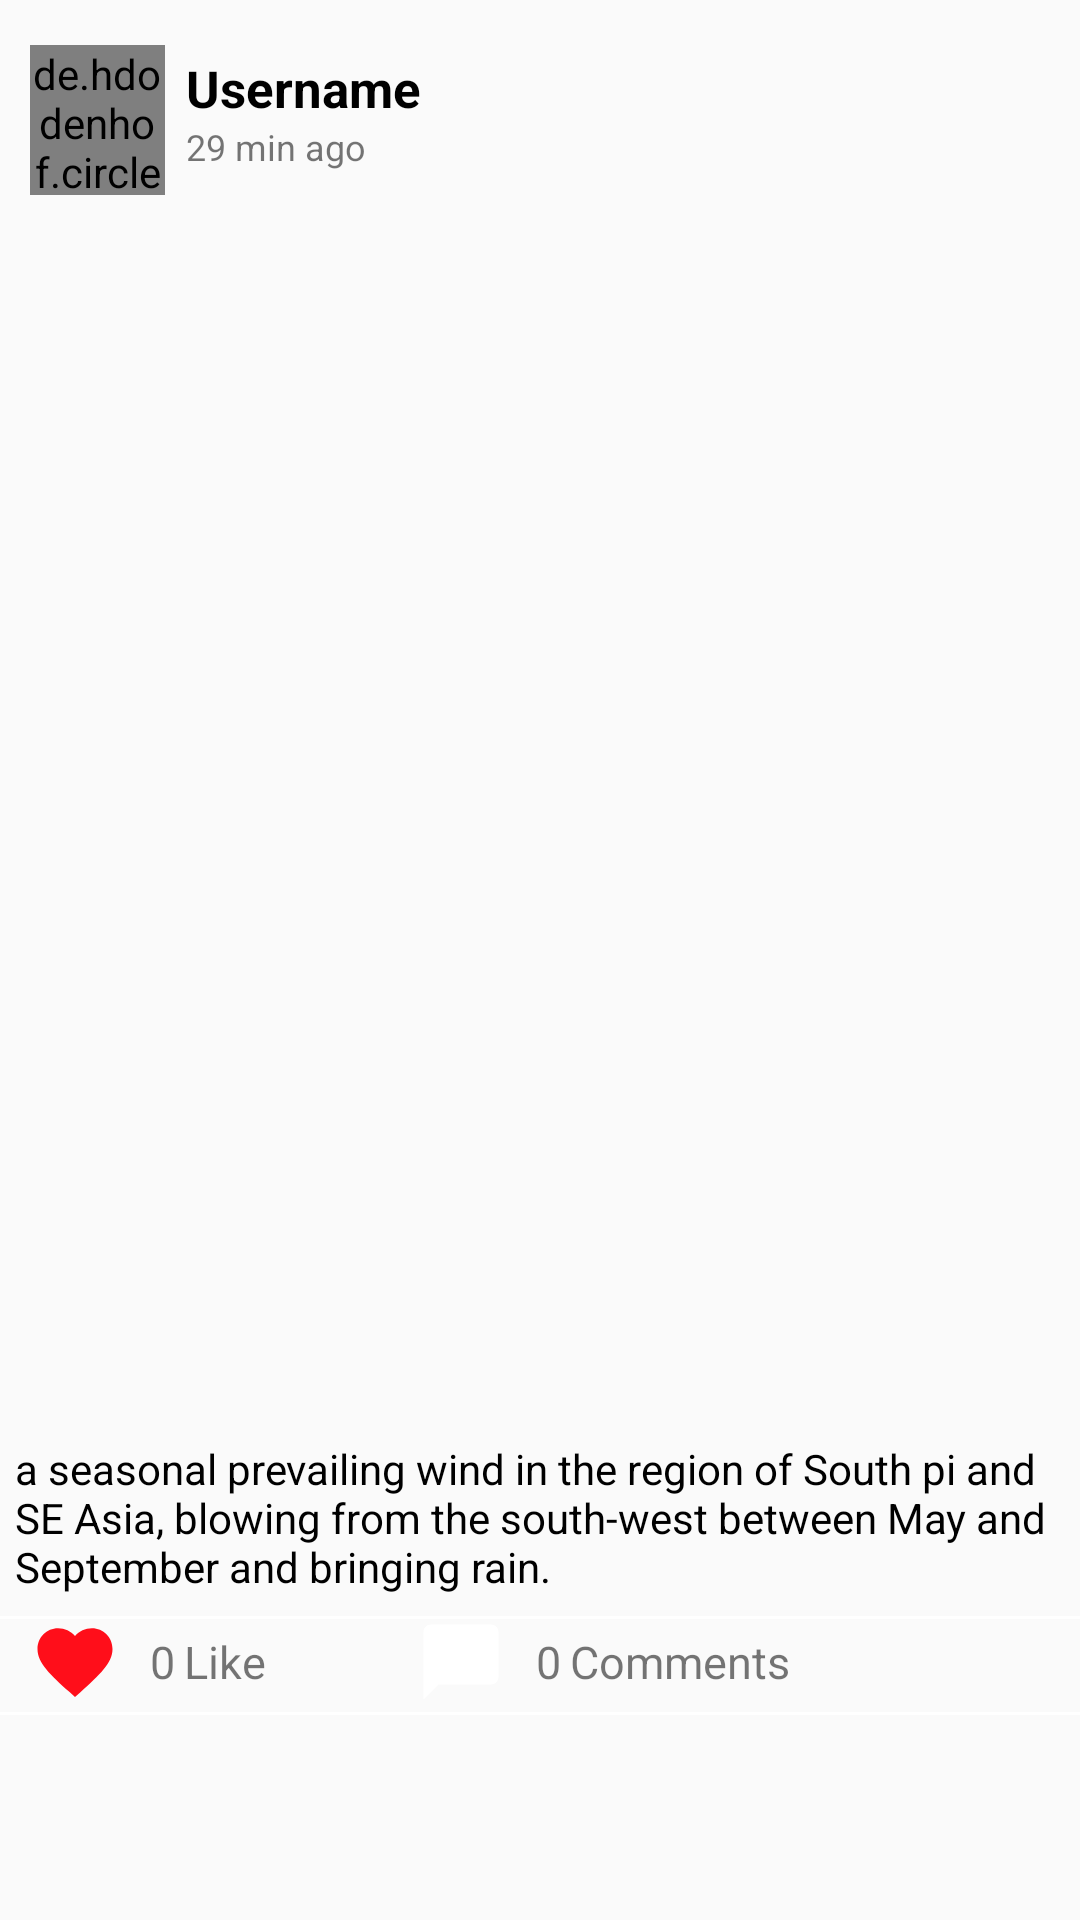

The Android layout XML behind this screen, and the referenced resources:
<!-- AndroidManifest.xml: application theme AppTheme -->
<!-- res/layout/blog_list_item.xml -->
<?xml version="1.0" encoding="utf-8"?>
<RelativeLayout xmlns:android="http://schemas.android.com/apk/res/android"
    android:orientation="vertical"
    android:layout_width="match_parent"
    android:layout_height="wrap_content">

    <RelativeLayout
        android:id="@+id/rl_dp1"
        android:layout_width="match_parent"
        android:layout_height="60dp"
        android:layout_marginTop="10dp">

        <de.hdodenhof.circleimageview.CircleImageView
            android:id="@+id/img_profile"
            android:layout_width="45dp"
            android:layout_height="45dp"
            android:layout_alignParentStart="true"
            android:layout_alignParentTop="true"
            android:layout_alignParentBottom="true"
            android:layout_marginStart="10dp"
            android:layout_marginTop="5dp"
            android:layout_marginBottom="5dp"
            android:src="@drawable/profile_pic"/>

        <TextView
            android:id="@+id/tv_user_name"
            android:layout_width="wrap_content"
            android:layout_height="wrap_content"
            android:layout_marginStart="7dp"
            android:layout_marginLeft="7dp"
            android:layout_marginTop="8dp"
            android:layout_toEndOf="@+id/img_profile"
            android:layout_toRightOf="@id/img_profile"
            android:text="Username"
            android:textColor="@color/black"
            android:textSize="17dp"
            android:textStyle="bold" />

        <TextView
            android:id="@+id/tv_date"
            android:layout_width="wrap_content"
            android:layout_height="wrap_content"
            android:layout_below="@id/tv_user_name"
            android:layout_marginLeft="7dp"
            android:layout_toRightOf="@id/img_profile"
            android:text="29 min ago"
            android:textSize="12dp"/>

        <ImageButton
            android:id="@+id/btn_post_menu"
            android:layout_width="wrap_content"
            android:layout_height="wrap_content"
            android:layout_alignParentRight="true"
            android:src="@drawable/ic_action_post_menu"
            android:background="@android:color/transparent"
            android:layout_centerVertical="true"
            android:layout_marginRight="10dp"
            />
    </RelativeLayout>

    <ImageView
        android:id="@+id/post_image_view"
        android:layout_width="fill_parent"
        android:layout_height="400dp"
        android:layout_below="@+id/rl_dp1"
        android:layout_marginTop="5dp"
        android:src="@drawable/post_image"
        android:tint="@android:color/transparent" />
    <TextView
        android:id="@+id/tv_desc"
        android:layout_width="match_parent"
        android:layout_height="wrap_content"
        android:text="a seasonal prevailing wind in the region of South pi and SE Asia, blowing from the south-west between May and September and bringing rain."
        android:layout_below="@id/post_image_view"
        android:padding="5dp"
        android:textColor="@color/black"
        />
    <LinearLayout
        android:id="@+id/linear3"
        android:layout_width="match_parent"
        android:layout_height="35dp"
        android:layout_below="@id/tv_desc"
        android:orientation="horizontal">
        <LinearLayout
            android:layout_width="wrap_content"
            android:layout_height="wrap_content"
            android:orientation="horizontal"
            android:layout_marginLeft="10dp"
            android:layout_gravity="center_vertical">

            <ImageView
                android:id="@+id/img_like"
                android:layout_width="30dp"
                android:layout_height="30dp"
                android:src="@drawable/ic_action_heart"
                />
            <TextView
                android:id="@+id/tv_like_count"
                android:layout_width="wrap_content"
                android:layout_height="wrap_content"
                android:layout_marginLeft="10dp"
                android:text="0"
                android:layout_gravity="center_vertical"
                android:textSize="15dp" />
            <TextView
                android:id="@+id/tv_like"
                android:layout_width="wrap_content"
                android:layout_height="wrap_content"
                android:layout_marginLeft="3dp"
                android:layout_gravity="center_vertical"
                android:text="Like"
                android:textSize="15dp" />
        </LinearLayout>

        <LinearLayout
            android:id="@+id/ll_comment"
            android:layout_width="wrap_content"
            android:layout_height="wrap_content"
            android:orientation="horizontal"
            android:layout_marginLeft="10dp"
            android:layout_gravity="center_vertical"
            android:layout_marginStart="50dp"
            >
            <ImageView
                android:id="@+id/iv_comment"
                android:layout_width="30dp"
                android:layout_height="30dp"
                android:scaleType="fitCenter"
                android:src="@drawable/ic_action_comment" />

            <TextView
                android:id="@+id/tv_comment_count"
                android:layout_width="wrap_content"
                android:layout_height="wrap_content"
                android:layout_marginLeft="10dp"
                android:text="0"
                android:layout_gravity="center_vertical"
                android:textSize="15dp" />
            <TextView
                android:id="@+id/tv_comment"
                android:layout_width="wrap_content"
                android:layout_height="wrap_content"
                android:layout_marginLeft="3dp"
                android:layout_gravity="center_vertical"
                android:text="Comments"
                android:textSize="15dp" />
        </LinearLayout>



    </LinearLayout>

    <View
        android:id="@+id/divider"
        android:layout_width="match_parent"
        android:layout_height="1dp"
        android:layout_marginTop="2dp"
        android:layout_alignTop="@+id/linear3"
        android:background="@color/white" />
    <View
        android:id="@+id/divider1"
        android:layout_width="match_parent"
        android:layout_height="1dp"
        android:layout_alignBottom="@+id/linear3"
        android:background="@color/white" />
</RelativeLayout>
<!-- resources referenced by this layout -->
<resources>
  <color name="black">#000000</color>
  <color name="white">#FFFFFF</color>
  <!-- drawable ic_action_comment (drawable-anydpi) -->
  <vector xmlns:android="http://schemas.android.com/apk/res/android"
      android:width="24dp"
      android:height="24dp"
      android:viewportWidth="24"
      android:viewportHeight="24"
      android:tint="@color/white">
      <path
          android:fillColor="#FF000000"
          android:pathData="M20,2H4c-1.1,0 -2,0.9 -2,2v18l4,-4h14c1.1,0 2,-0.9 2,-2V4c0,-1.1 -0.9,-2 -2,-2z"/>
  </vector>
  <!-- drawable ic_action_heart (drawable-anydpi) -->
  <vector xmlns:android="http://schemas.android.com/apk/res/android"
      android:width="24dp"
      android:height="24dp"
      android:viewportWidth="24"
      android:viewportHeight="24"
      android:tint="#FF0E1A">
      <path
          android:fillColor="#FF000000"
          android:pathData="M12,21.35l-1.45,-1.32C5.4,15.36 2,12.28 2,8.5 2,5.42 4.42,3 7.5,3c1.74,0 3.41,0.81 4.5,2.09C13.09,3.81 14.76,3 16.5,3 19.58,3 22,5.42 22,8.5c0,3.78 -3.4,6.86 -8.55,11.54L12,21.35z"/>
  </vector>
  <style name="AppTheme" parent="Theme.AppCompat.Light.DarkActionBar">
          
          <item name="colorPrimary">@color/colorPrimary</item>
          <item name="colorPrimaryDark">@color/colorPrimaryDark</item>
          <item name="colorAccent">@color/colorAccent</item>
          <item name="windowActionBar">false</item>
          <item name="windowNoTitle">true</item>
  
      </style>
  <color name="colorPrimary">#008577</color>
  <color name="colorPrimaryDark">#00574B</color>
  <color name="colorAccent">#D81B60</color>
</resources>
